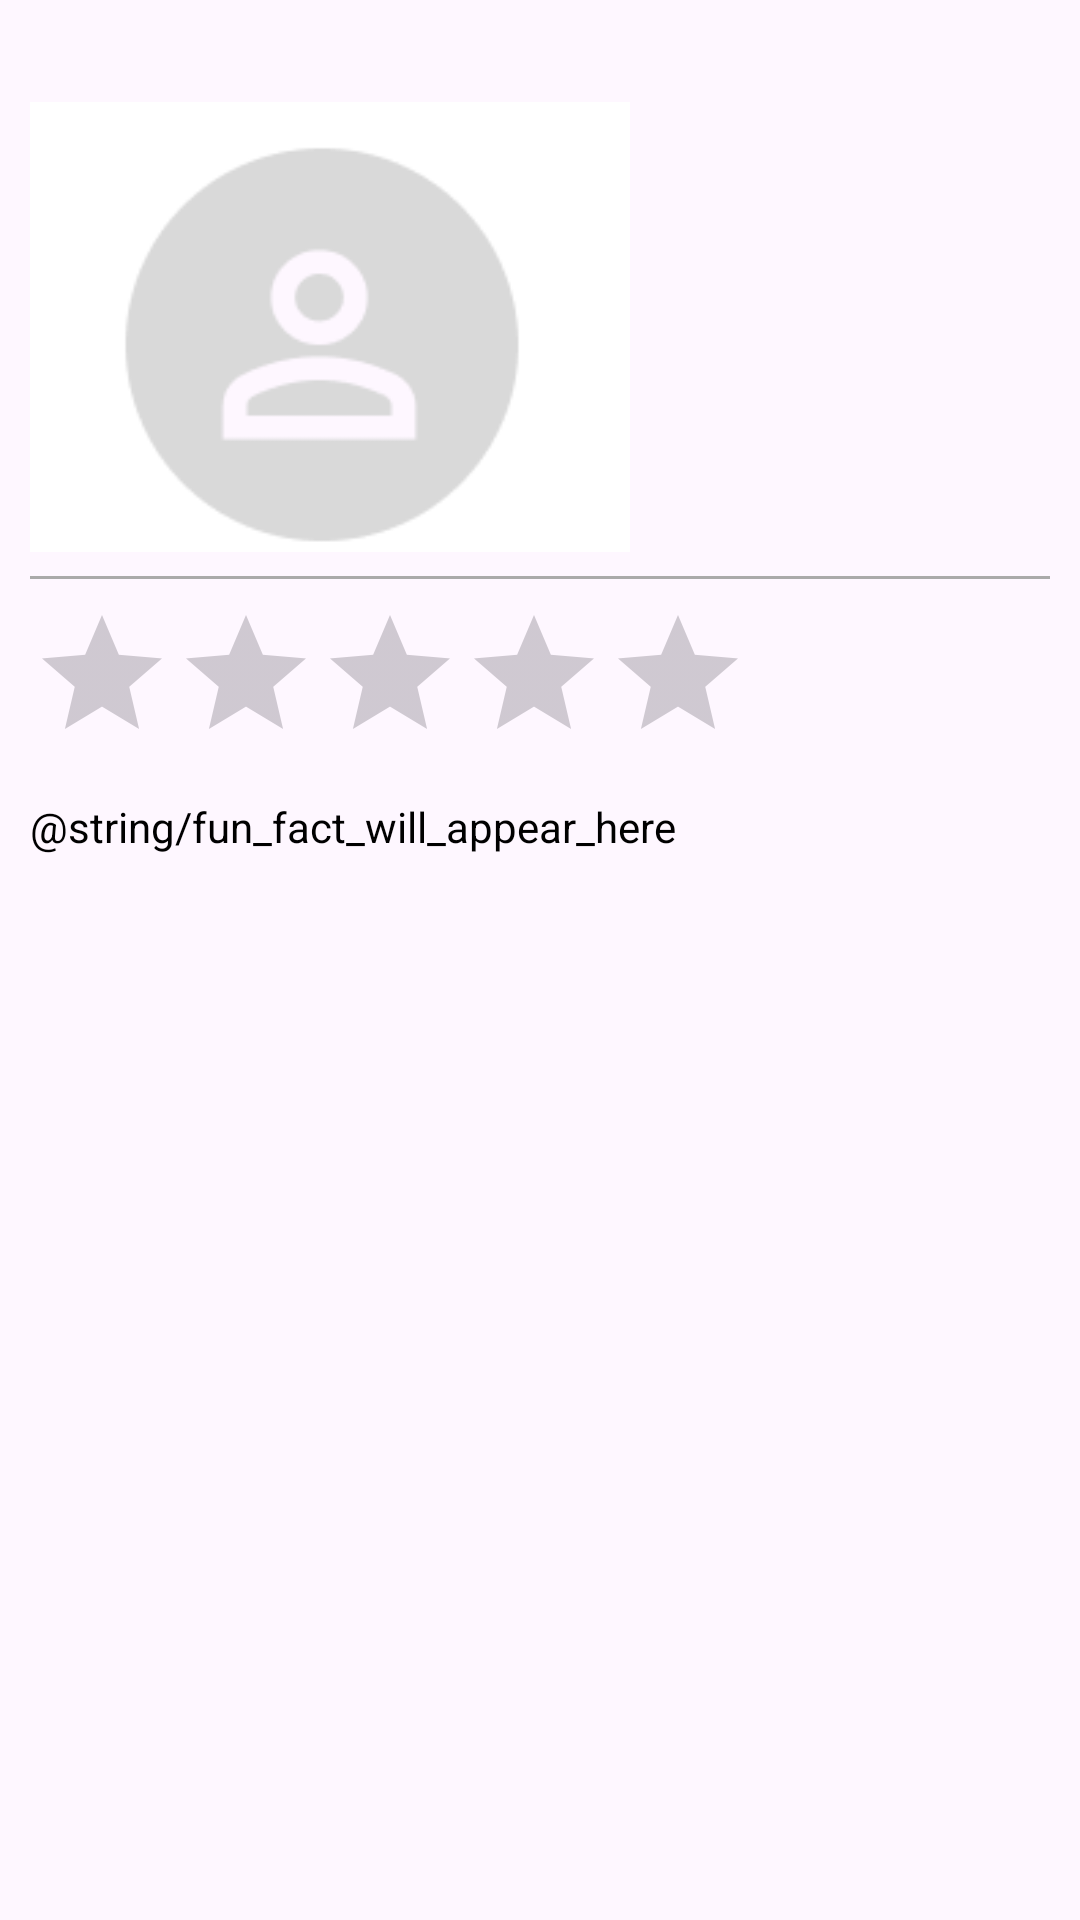

Reconstruct the res/layout file that produces this screen, plus the resources it refers to.
<!-- AndroidManifest.xml: application theme Theme.ExploreXpert -->
<!-- res/layout/info_window.xml -->
<LinearLayout xmlns:android="http://schemas.android.com/apk/res/android"
    android:orientation="vertical"
    android:layout_width="wrap_content"
    android:layout_height="wrap_content"
    android:padding="10dp">


    <TextView
        android:id="@+id/title"
        android:layout_width="wrap_content"
        android:layout_height="wrap_content"
        android:textColor="@android:color/black"
        android:textStyle="bold" />

    <ImageView
        android:id="@+id/place_photo"
        android:layout_width="200dp"
        android:layout_height="150dp"
        android:layout_marginTop="5dp"
        android:contentDescription="Place photo"
        android:scaleType="centerCrop"
        android:src="@drawable/default_profile_image" />

    <View
        android:layout_width="match_parent"
        android:layout_height="1dp"
        android:background="@android:color/darker_gray"
        android:layout_marginTop="8dp"
        android:layout_marginBottom="8dp" />

    <RatingBar
        android:id="@+id/place_rating"
        android:layout_width="wrap_content"
        android:layout_height="wrap_content"
        android:numStars="5"
        android:stepSize="0.5"
        android:isIndicator="true" />

    <TextView
        android:id="@+id/fun_fact"
        android:layout_width="wrap_content"
        android:layout_height="wrap_content"
        android:layout_marginTop="8dp"
        android:textColor="@android:color/black"
        android:text="@string/fun_fact_will_appear_here" />



</LinearLayout>
<!-- resources referenced by this layout -->
<resources>
  <!-- drawable default_profile_image: png bitmap (drawable, 3689 bytes) -->
  <style name="Theme.ExploreXpert" parent="Base.Theme.ExploreXpert" />
  <style name="Base.Theme.ExploreXpert" parent="Theme.Material3.DayNight.NoActionBar">
          
          
      </style>
</resources>
